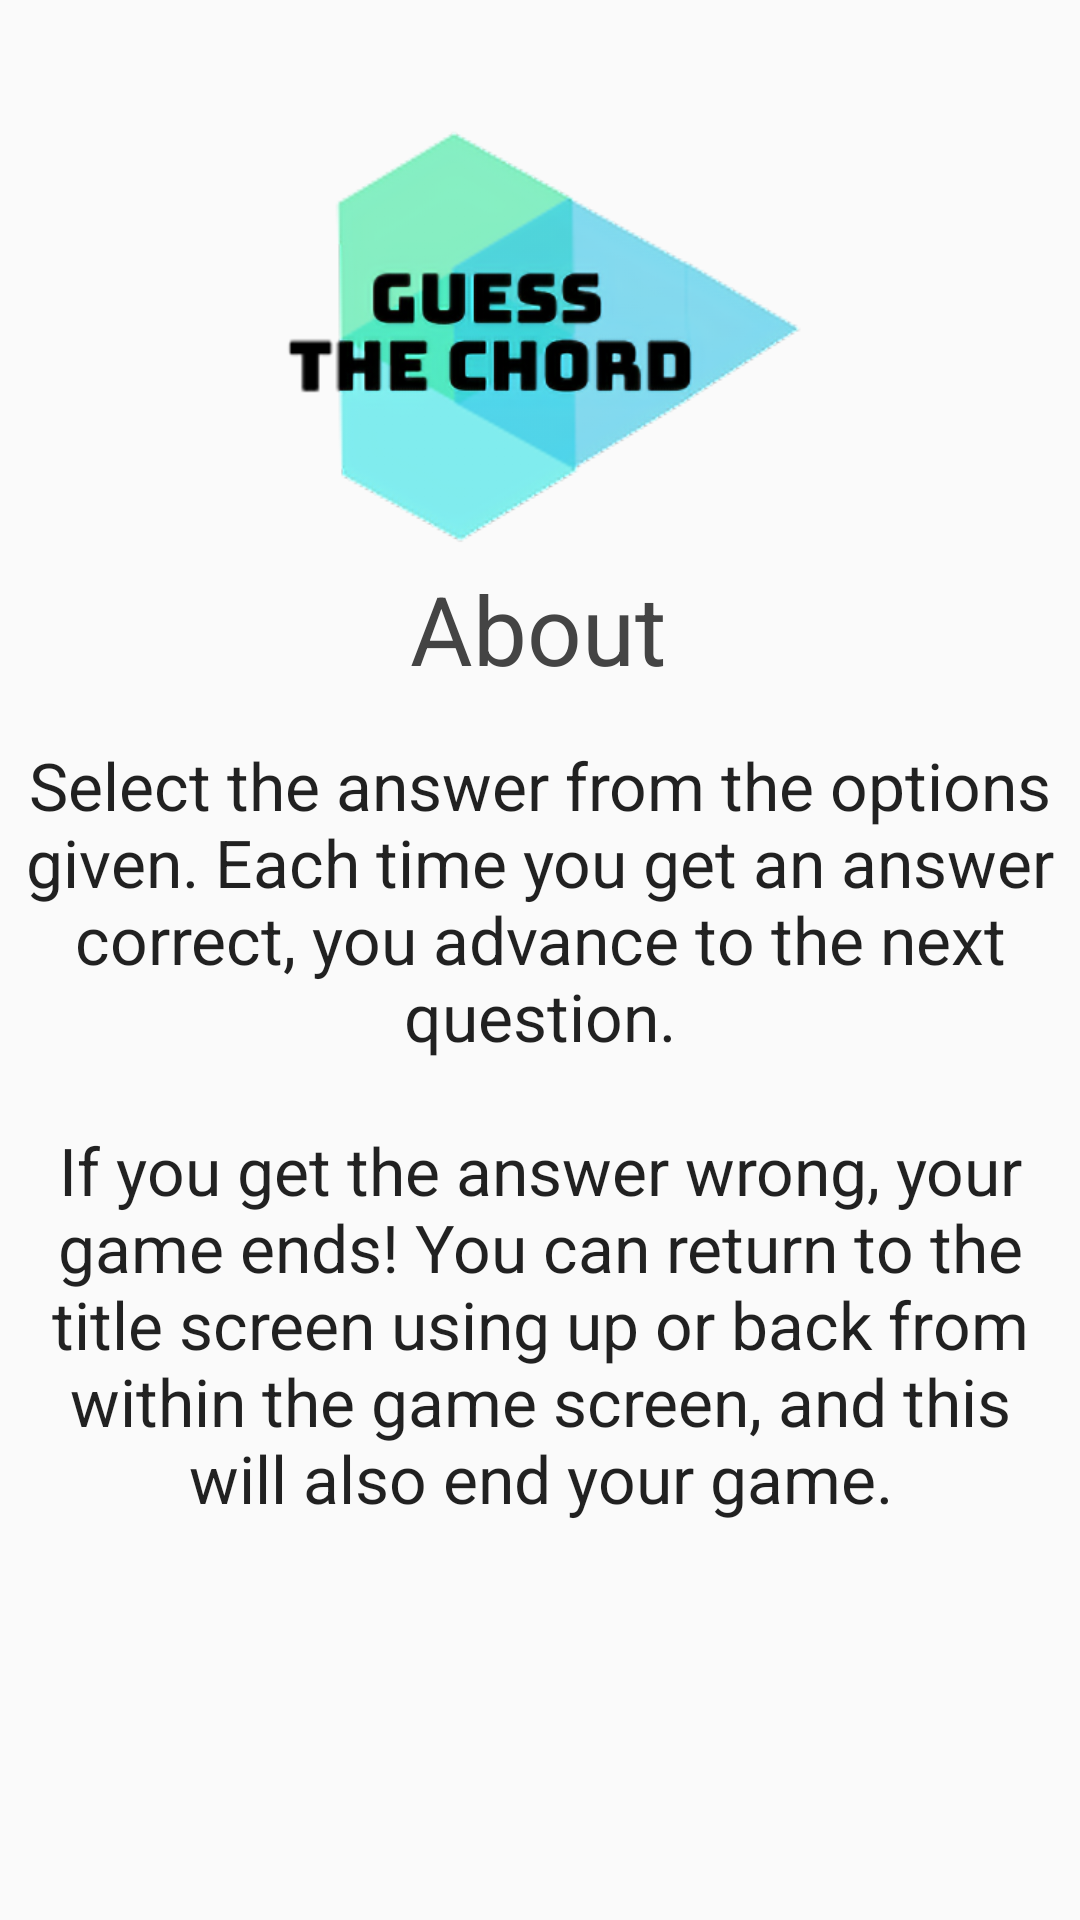

Write the Android layout XML for this screen, with the resource values it uses.
<!-- AndroidManifest.xml: application theme AppTheme -->
<!-- res/layout/fragment_rules.xml -->
<?xml version="1.0" encoding="utf-8"?>
<ScrollView xmlns:android="http://schemas.android.com/apk/res/android"
    xmlns:app="http://schemas.android.com/apk/res-auto"
    xmlns:tools="http://schemas.android.com/tools"
    android:layout_width="match_parent"
    android:layout_height="match_parent"
    android:fillViewport="true"
    tools:context="com.example.guessthechord.RulesFragment">

    <androidx.constraintlayout.widget.ConstraintLayout
        android:layout_width="match_parent"
        android:layout_height="wrap_content">

        <ImageView
            android:id="@+id/rulesImage"
            android:layout_width="0dp"
            android:layout_height="@dimen/image_header_height"
            android:layout_marginStart="@dimen/horizontal_margin"
            android:layout_marginTop="@dimen/vertical_margin"
            android:layout_marginEnd="@dimen/horizontal_margin"
            app:layout_constraintEnd_toEndOf="parent"
            app:layout_constraintStart_toStartOf="parent"
            app:layout_constraintTop_toTopOf="parent"
            app:srcCompat="@drawable/guess_the_chord" />

        <TextView
            android:id="@+id/textView"
            android:layout_width="wrap_content"
            android:layout_height="wrap_content"
            android:layout_marginTop="188dp"
            android:text="@string/about"
            android:textColor="#444"
            android:textSize="32sp"
            app:layout_constraintEnd_toEndOf="parent"
            app:layout_constraintHorizontal_bias="0.498"
            app:layout_constraintStart_toStartOf="parent"
            app:layout_constraintTop_toTopOf="parent" />

        <TextView
            android:id="@+id/rulesText"
            android:textAlignment="center"
            android:layout_width="0dp"
            android:layout_height="wrap_content"
            android:layout_marginStart="@dimen/horizontal_margin"
            android:layout_marginTop="@dimen/vertical_margin"
            android:layout_marginEnd="@dimen/horizontal_margin"
            android:text="@string/rules_text"
            android:textAppearance="@style/TextAppearance.AppCompat.Large"
            app:layout_constraintEnd_toEndOf="parent"
            app:layout_constraintStart_toStartOf="parent"
            app:layout_constraintTop_toBottomOf="@+id/textView" />
    </androidx.constraintlayout.widget.ConstraintLayout>
</ScrollView>
<!-- resources referenced by this layout -->
<resources>
  <dimen name="horizontal_margin">8dp</dimen>
  <dimen name="image_header_height">192dp</dimen>
  <dimen name="vertical_margin">16dp</dimen>
  <!-- drawable guess_the_chord: png bitmap (drawable, 89775 bytes) -->
  <string name="about">About</string>
  <string name="rules_text">Select the answer from the options given. Each time you get an answer correct, you advance to the next question.\n\nIf you get the answer wrong, your game ends! You can return to the title screen using up or back from within the game screen, and this will also end your game.</string>
  <style name="AppTheme" parent="Theme.AppCompat.Light.DarkActionBar">
          
          <item name="colorPrimary">@color/colorPrimary</item>
          <item name="colorPrimaryDark">@color/colorPrimaryDark</item>
          <item name="colorAccent">@color/colorAccent</item>
      </style>
  <color name="colorPrimary">#008577</color>
  <color name="colorPrimaryDark">#00574B</color>
  <color name="colorAccent">#222</color>
</resources>
